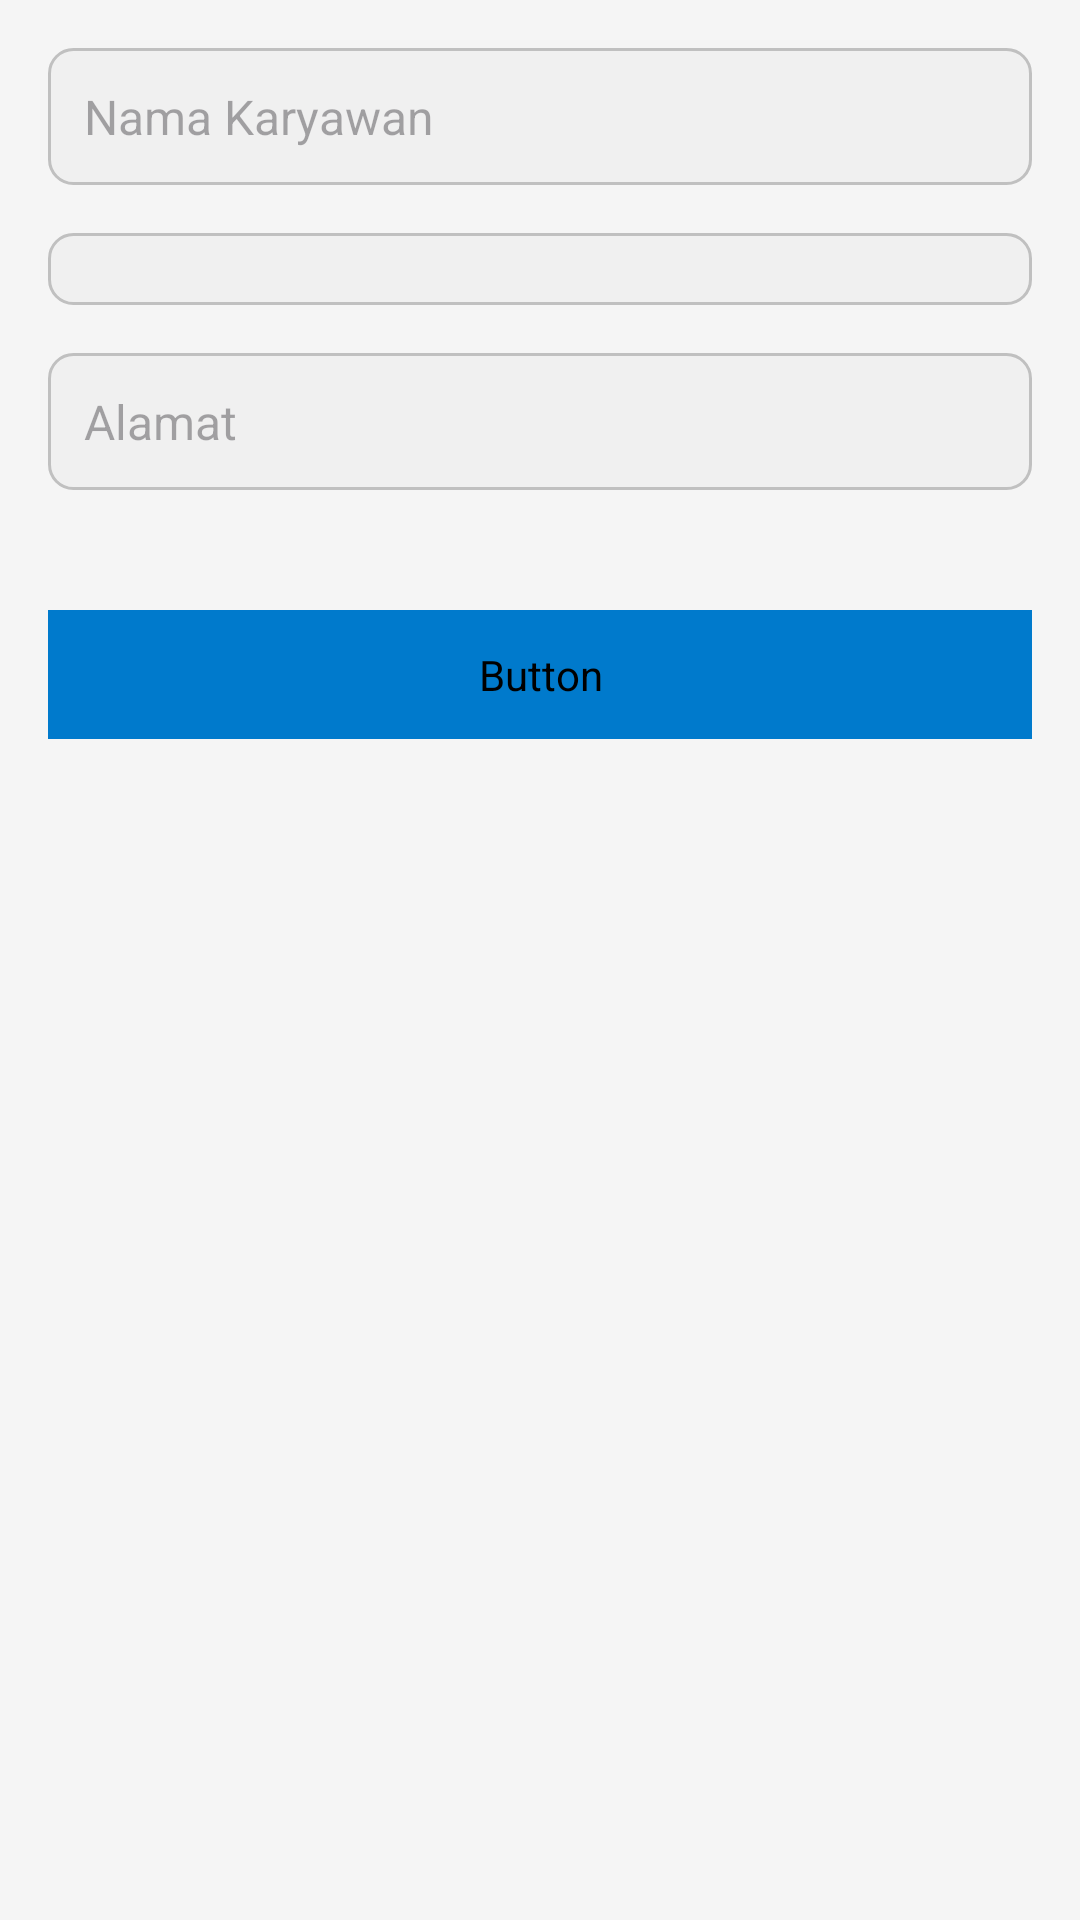

Layout XML and referenced resources for this Android screen:
<!-- AndroidManifest.xml: application theme Theme.ProjectUtsMobile -->
<!-- res/layout/dialog_edit_karyawan.xml -->
<LinearLayout
    xmlns:android="http://schemas.android.com/apk/res/android"
    android:layout_width="match_parent"
    android:layout_height="wrap_content"
    android:orientation="vertical"
    android:padding="16dp"
    android:background="@color/backgroundColor"
    android:elevation="4dp">

    
    <EditText
        android:id="@+id/editTextNamaKaryawan"
        android:layout_width="match_parent"
        android:layout_height="wrap_content"
        android:hint="Nama Karyawan"
        android:inputType="textPersonName"
        android:padding="12dp"
        android:layout_marginBottom="16dp"
        android:background="@drawable/edit_text_background"
        android:textColor="@color/primaryTextColor"
        android:textSize="16sp" />

    
    <Spinner
        android:id="@+id/spinnerJenisKelaminKaryawan"
        android:layout_width="match_parent"
        android:layout_height="wrap_content"
        android:layout_marginBottom="16dp"
        android:padding="12dp"
        android:background="@drawable/edit_text_background" />

    
    <EditText
        android:id="@+id/editTextAlamatKaryawan"
        android:layout_width="match_parent"
        android:layout_height="wrap_content"
        android:hint="Alamat"
        android:inputType="textPostalAddress"
        android:padding="12dp"
        android:layout_marginBottom="16dp"
        android:background="@drawable/edit_text_background"
        android:textColor="@color/primaryTextColor"
        android:textSize="16sp" />

    
    <Button
        android:id="@+id/buttonEdit"
        android:layout_width="match_parent"
        android:layout_height="wrap_content"
        android:text="Simpan"
        android:padding="12dp"
        android:backgroundTint="@color/buttonBackgroundColor"
        android:textColor="@color/buttonTextColor"
        android:textStyle="bold"
        android:layout_marginTop="24dp" />
</LinearLayout>
<!-- resources referenced by this layout -->
<resources>
  <color name="backgroundColor">#F5F5F5</color>
  <color name="buttonBackgroundColor">#007ACC</color>
  <color name="buttonTextColor">#FFFFFF</color>
  <color name="primaryTextColor">#333333</color>
  <!-- drawable edit_text_background (drawable) -->
  <shape xmlns:android="http://schemas.android.com/apk/res/android"
      android:shape="rectangle">
      <corners android:radius="8dp" /> 
      <solid android:color="#F0F0F0"/> 
      <stroke android:width="1dp" android:color="#C0C0C0"/> 
  </shape>
  <style name="Theme.ProjectUtsMobile" parent="Base.Theme.ProjectUtsMobile" />
  <style name="Base.Theme.ProjectUtsMobile" parent="Theme.Material3.DayNight.NoActionBar">
          
          <item name="colorPrimary">@color/primaryColor</item>
          <item name="colorPrimaryDark">@color/primaryLightColor</item>
          <item name="colorAccent">@color/secondaryColor</item>
          <item name="android:colorBackground">@color/backgroundColor</item>
          <item name="android:textColorPrimary">@color/primaryTextColor</item>
          <item name="android:textColorSecondary">@color/secondaryTextColor</item>
          <item name="android:buttonStyle">@style/ButtonStyle</item>
      </style>
  <color name="primaryColor">#003366</color>
  <color name="primaryLightColor">#005599</color>
  <color name="secondaryColor">#008080</color>
  <color name="secondaryTextColor">#666666</color>
  <style name="ButtonStyle" parent="Widget.Material3.Button">
          <item name="android:background">@color/buttonBackgroundColor</item>
          <item name="android:textColor">@color/buttonTextColor</item>
      </style>
</resources>
